Run: headless pygame with SDL's dummy video driver; simulated clock (each Clock.tick advances the game by its frame time, no real sleeping); random seed 0; keys injected as events and as key.get_pressed() state; no mouse input; restart key C tapped at the start of phases 3 and 4.
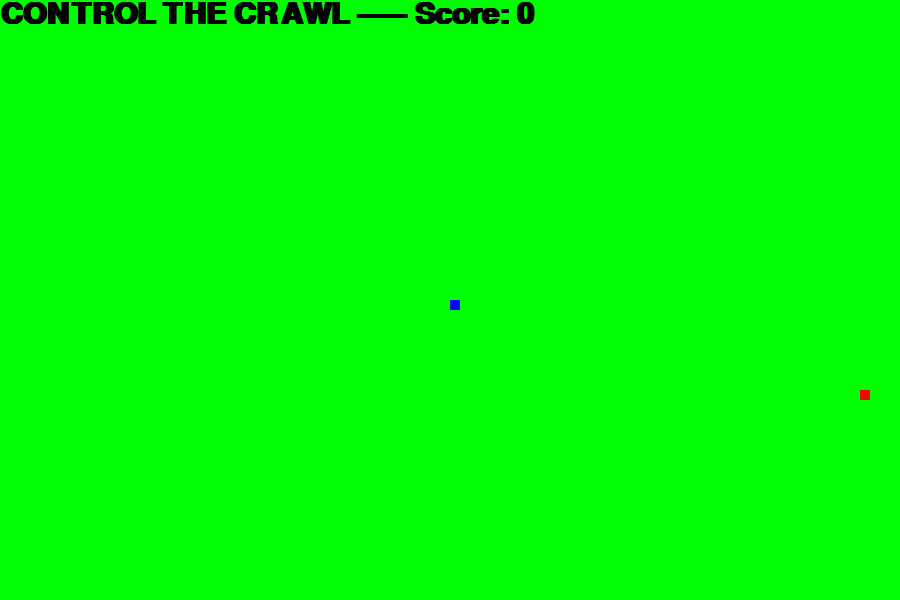
Frame 1 of 4 · flips 1–60 · no input
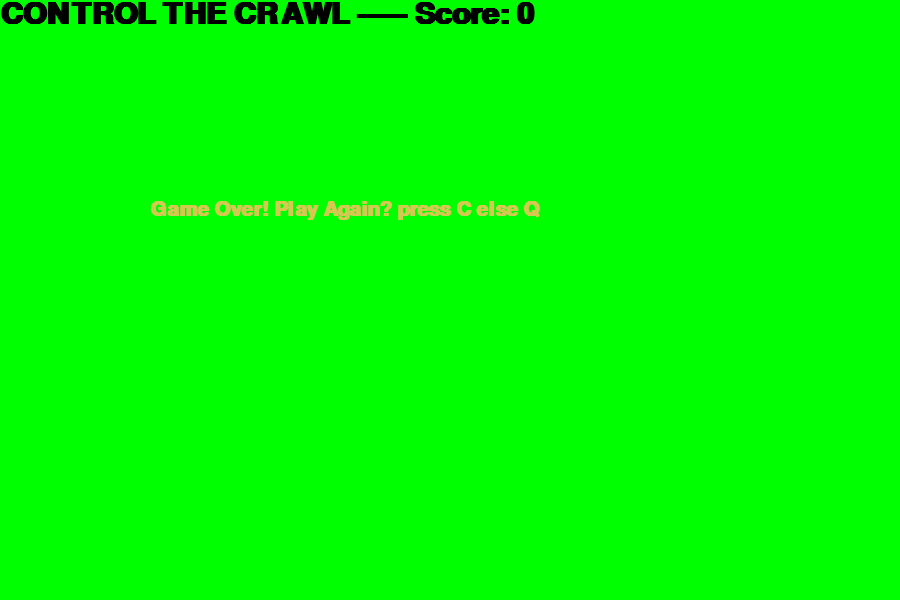
Frame 2 of 4 · flips 61–180 · tapped SPACE, RETURN · held RIGHT (→), D
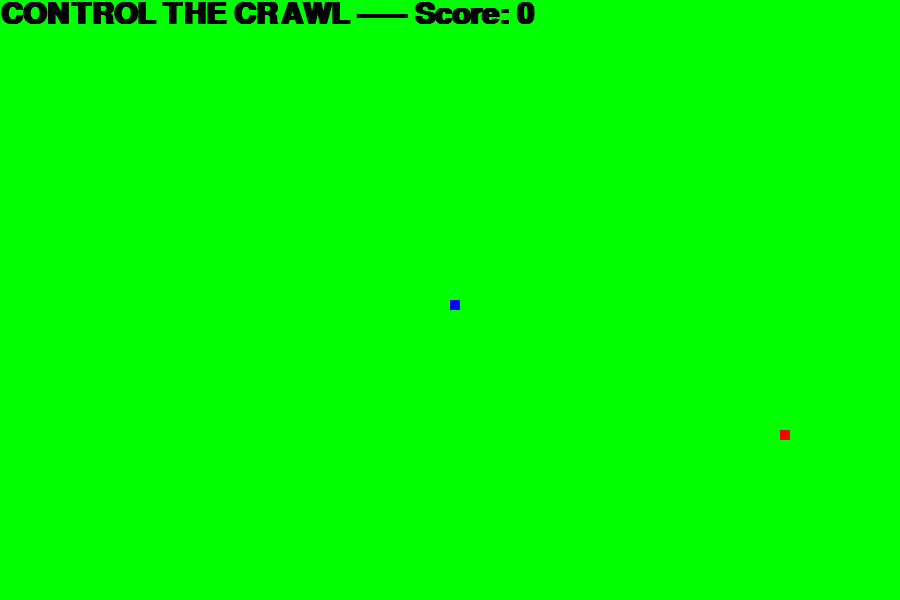
Frame 3 of 4 · flips 181–300 · tapped C · held DOWN (↓), S
Frame 4 of 4 · flips 301–420 · tapped C · held LEFT (←), A, UP (↑), W · screen same as frame 2, image omitted

The pygame program that drew these frames:

import pygame
import time
import random
pygame.init()

colour_1 = (255, 255, 255)  # white
colour_2 = (0, 0, 0)        # black (caption text)
colour_3 = (0, 0, 255)      # blue (snake)
colour_4 = (213, 200, 80)   # game over text
colour_5 = (255, 0, 0)      # red (food)
colour_6 = (0, 255, 0)      # green (background)

box_len = 900
box_height = 600

add_caption = pygame.display.set_mode((box_len, box_height))
pygame.display.set_caption("SNAKE GAME")

timer = pygame.time.Clock()

snake_block = 10
snake_speed = 10
display_style = pygame.font.SysFont("arial", 30, "bold")
score_font = pygame.font.SysFont("arial", 45, "bold")

def final_score(score):
    value = score_font.render("CONTROL THE CRAWL ----- Score: " + str(score), True, colour_2)
    add_caption.blit(value, [0, 0])

def make_snake(snake_block, list_snake):
    for x in list_snake:
        pygame.draw.rect(add_caption, colour_3, [x[0], x[1], snake_block, snake_block])

def display_msg(msg, color):
    mssg = display_style.render(msg, True, color)
    add_caption.blit(mssg, [box_len / 6, box_height / 3])

def game_start():
    game_over = False
    game_close = False

    value_x1 = box_len / 2
    value_y1 = box_height / 2

    new_x1 = 0
    new_y1 = 0

    list_snake = []
    snake_len = 1

    foodx_pos = round(random.randrange(0, box_len - snake_block) / 10.0) * 10.0
    foody_pos = round(random.randrange(0, box_height - snake_block) / 10.0) * 10.0

    while not game_over:
        while game_close:
            add_caption.fill(colour_6)
            display_msg("Game Over! Play Again? press C else Q", colour_4)
            final_score(snake_len - 1)
            pygame.display.update()

            for event in pygame.event.get():
                if event.type == pygame.KEYDOWN:
                    if event.key == pygame.K_q:
                        game_over = True
                        game_close = False
                    if event.key == pygame.K_c:
                        game_start()

        for event in pygame.event.get():
            if event.type == pygame.QUIT:
                game_over = True
            if event.type == pygame.KEYDOWN:
                if event.key == pygame.K_LEFT:
                    new_x1 = -snake_block
                    new_y1 = 0
                elif event.key == pygame.K_RIGHT:
                    new_x1 = snake_block
                    new_y1 = 0
                elif event.key == pygame.K_UP:
                    new_y1 = -snake_block
                    new_x1 = 0
                elif event.key == pygame.K_DOWN:
                    new_y1 = snake_block
                    new_x1 = 0

        if value_x1 >= box_len or value_x1 < 0 or value_y1 >= box_height or value_y1 < 0:
            game_close = True

        value_x1 += new_x1
        value_y1 += new_y1
        add_caption.fill(colour_6)
        pygame.draw.rect(add_caption, colour_5, [foodx_pos, foody_pos, snake_block, snake_block])
        snake_head = [value_x1, value_y1]
        list_snake.append(snake_head)
        if len(list_snake) > snake_len:
            del list_snake[0]

        for x in list_snake[:-1]:
            if x == snake_head:
                game_close = True

        make_snake(snake_block, list_snake)
        final_score(snake_len - 1)

        pygame.display.update()

        if value_x1 == foodx_pos and value_y1 == foody_pos:
            foodx_pos = round(random.randrange(0, box_len - snake_block) / 10.0) * 10.0
            foody_pos = round(random.randrange(0, box_height - snake_block) / 10.0) * 10.0
            snake_len += 1

        timer.tick(snake_speed)

    pygame.quit()
    quit()

game_start()
